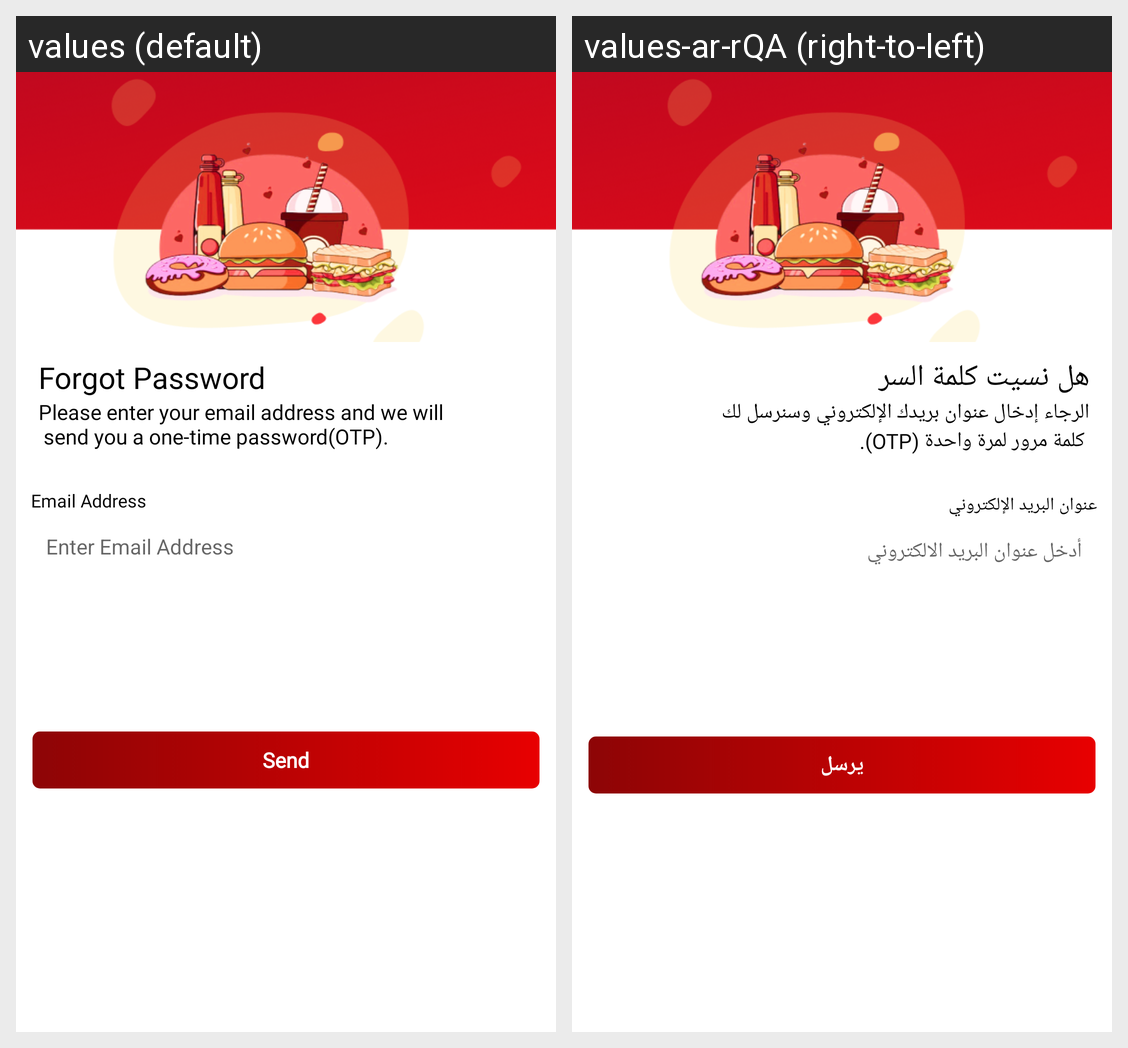

Here is an Android app screen in its default locale and in the app's own translations. Write out the translated-string differences for the strings that appear on this screen.
Android screen res/layout/activity_forgot_password.xml rendered under 2 locales, left to right: values (default), values-ar-rQA (right-to-left). Device: Nexus 5 (rendered at 1080×1920; each locale shown at half size, 540×960, under a caption strip naming it); theme Theme.BaseetCustomer.
Strings drawn on this screen, with the default value and each locale's value (text and hints the layout hard-codes, and strings that could not be matched under every locale, appear in the picture but are not listed):

forgot_password
  values: Forgot Password
  values-ar-rQA: هل نسيت كلمة السر

please_enter_your_email_address_and_we_will_n_send_you_a_one_time_password_otp
  values: Please enter your email address and we will 
       send you a one-time password(OTP).
  values-ar-rQA: الرجاء إدخال عنوان بريدك الإلكتروني وسنرسل لك 
       كلمة مرور لمرة واحدة (OTP).

email_address
  values: Email Address
  values-ar-rQA: عنوان البريد الإلكتروني

enter_email_address
  values: Enter Email Address
  values-ar-rQA: أدخل عنوان البريد الالكتروني

send
  values: Send
  values-ar-rQA: يرسل
